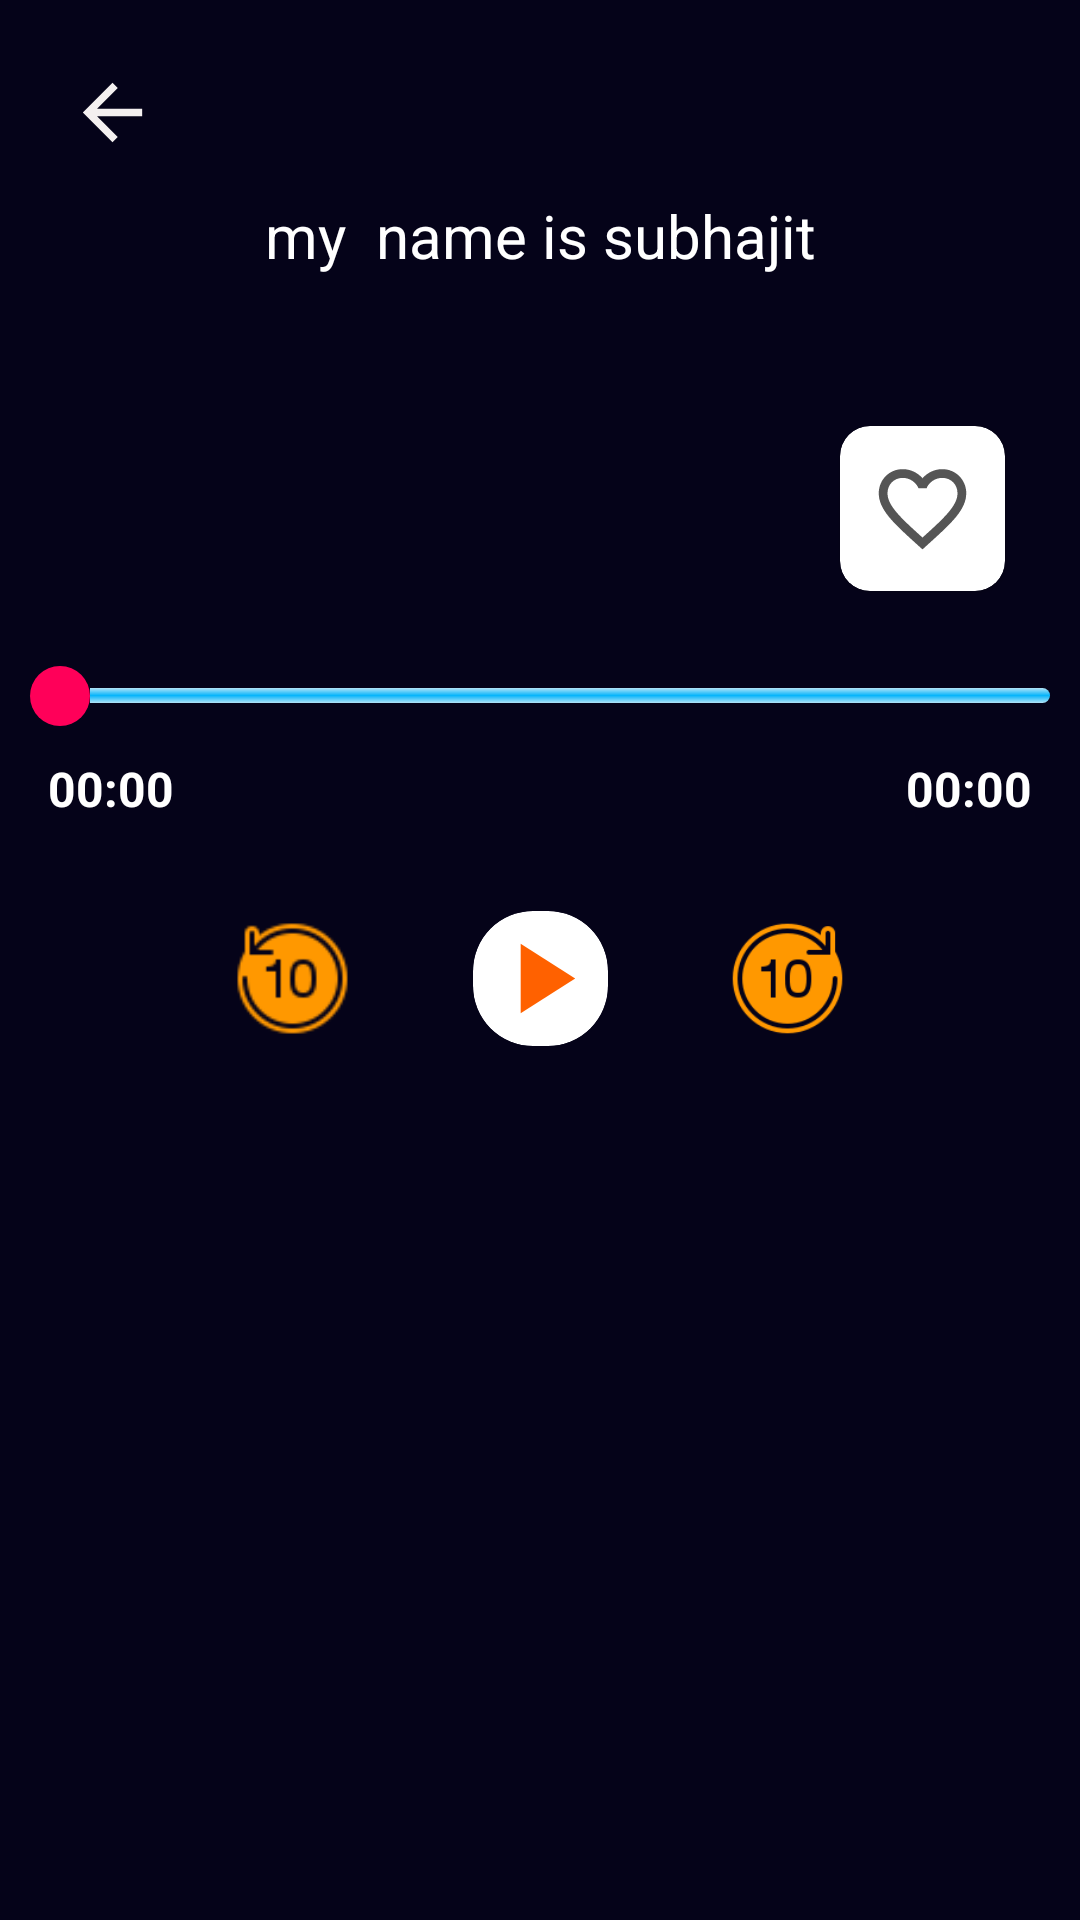

This screen was rendered from an Android layout file. Write that file and the resources it references.
<!-- AndroidManifest.xml: application theme Theme.BookHUB -->
<!-- res/layout/activity_play_audio.xml -->
<?xml version="1.0" encoding="utf-8"?>
<LinearLayout xmlns:android="http://schemas.android.com/apk/res/android"
    xmlns:app="http://schemas.android.com/apk/res-auto"
    xmlns:tools="http://schemas.android.com/tools"
    android:layout_width="match_parent"
    android:layout_height="match_parent"
    android:background="@color/navy_blue"
    android:orientation="vertical"
    tools:context=".UI.Audio_story.Play_Audio">

    <com.google.android.material.card.MaterialCardView
        android:id="@+id/materialCardView"
        android:layout_width="wrap_content"
        android:layout_height="wrap_content"
        android:backgroundTint="@color/transparent"
        app:cardCornerRadius="120dp"
        app:cardElevation="0dp"
        android:layout_marginTop="20dp"
        android:layout_marginStart="20dp"
        app:layout_constraintEnd_toEndOf="parent"
        app:layout_constraintHorizontal_bias="0.05"
        app:layout_constraintStart_toStartOf="parent"
        app:layout_constraintTop_toTopOf="parent"
        tools:ignore="MissingConstraints">

        <ImageView
            android:id="@+id/back"
            android:layout_width="35dp"
            android:layout_height="35dp"
            android:clickable="true"
            android:focusable="true"
            android:foreground="?attr/selectableItemBackground"
            android:padding="2.6dp"
            android:src="@drawable/arrow_back_white"
            tools:ignore="UnusedAttribute" />
    </com.google.android.material.card.MaterialCardView>

    <TextView
        android:id="@+id/title"
        android:layout_width="match_parent"
        android:layout_height="wrap_content"
        android:text="my  name is subhajit"
        android:textColor="@color/white"
        android:textSize="20sp"
        android:ellipsize="marquee"
        android:marqueeRepeatLimit="marquee_forever"
        android:gravity="center"
        android:scrollHorizontally="true"
        android:singleLine="true"
        android:layout_marginTop="10dp"
        android:layout_gravity="center"
     />
<androidx.constraintlayout.widget.ConstraintLayout
    android:layout_width="wrap_content"
    android:layout_height="wrap_content"
    android:layout_marginTop="20dp"
    android:padding="10dp"
    android:layout_gravity="center">
    <com.google.android.material.card.MaterialCardView
        android:id="@+id/materialCardView2"
        android:layout_width="wrap_content"
        android:layout_height="wrap_content"
        android:backgroundTint="@color/transparent"
        app:cardCornerRadius="20dp"
        app:cardElevation="0dp"
        app:layout_constraintEnd_toEndOf="parent"
        app:layout_constraintHeight_max="350dp"
        app:layout_constraintStart_toStartOf="parent"
        app:layout_constraintWidth_max="350dp"
        tools:ignore="MissingConstraints">

        <ImageView
            android:id="@+id/img"
            android:layout_width="wrap_content"
            android:layout_height="wrap_content"
            android:clickable="true"
            android:focusable="true"
            android:layout_gravity="center"
            android:foreground="?attr/selectableItemBackground"
            android:src="@drawable/music"
            tools:ignore="UnusedAttribute" />
    </com.google.android.material.card.MaterialCardView>
</androidx.constraintlayout.widget.ConstraintLayout>
    <com.google.android.material.card.MaterialCardView
        android:layout_width="wrap_content"
        android:layout_height="wrap_content"
        app:cardCornerRadius="10dp"
        android:layout_gravity="end"
        android:layout_marginTop="10dp"
        android:layout_marginEnd="25dp">
      <ImageView
          android:id="@+id/like"
          android:layout_width="35dp"
          android:layout_height="35dp"
          android:layout_margin="10dp"
          android:layout_gravity="center"
          android:src="@drawable/ic_baseline_favorite_border_24"/>
    </com.google.android.material.card.MaterialCardView>
    <LinearLayout
        xmlns:android="http://schemas.android.com/apk/res/android"
        android:layout_width="match_parent"
        android:layout_height="wrap_content"
        android:layout_marginTop="15dp"
        android:orientation="vertical">

        
        <androidx.appcompat.widget.AppCompatSeekBar
            android:layout_marginTop="10dp"
            android:layout_width="match_parent"
            android:layout_height="wrap_content"
            android:id="@+id/seekBar"
            android:maxHeight="5dp"
            android:paddingStart="10dp"
            android:paddingEnd="10dp"
            android:progressDrawable="@drawable/seekbar_progress_style"
            android:thumb="@drawable/seekbar_thumb_shape"
            android:thumbOffset="0dp"/>

        
        <LinearLayout
            android:layout_width="match_parent"
            android:layout_height="wrap_content"
            android:layout_marginTop="10dp"
            android:orientation="horizontal"
            android:paddingStart="16dp"
            android:paddingEnd="16dp">

            
            <TextView
                android:id="@+id/startTimer"
                android:layout_width="wrap_content"
                android:layout_height="wrap_content"
                android:text="00:00"
                android:textColor="@android:color/white"
                android:textSize="16sp"
                android:textStyle="bold" />

            
            <TextView
                android:id="@+id/endTimer"
                android:layout_width="wrap_content"
                android:layout_height="wrap_content"
                android:layout_weight="1"
                android:gravity="end"
                android:text="00:00"
                android:textColor="@android:color/white"
                android:textSize="16sp"
                android:textStyle="bold" />
        </LinearLayout>
    </LinearLayout>
    <LinearLayout
        android:layout_width="match_parent"
        android:layout_height="wrap_content"
        android:layout_marginTop="30dp"
        android:weightSum="3"
        android:orientation="horizontal">
        <androidx.constraintlayout.widget.ConstraintLayout
            android:layout_width="wrap_content"
            android:layout_height="wrap_content"
            android:layout_weight="1"
            android:layout_gravity="center"
            >

            <com.google.android.material.card.MaterialCardView
                android:layout_width="45dp"
                android:layout_height="45dp"
                android:backgroundTint="@color/transparent"
                app:cardCornerRadius="20dp"
                app:cardElevation="0dp"
                app:layout_constraintBottom_toBottomOf="parent"
                app:layout_constraintEnd_toEndOf="parent"
                app:layout_constraintHorizontal_bias="1.0"
                app:layout_constraintStart_toStartOf="parent"
                app:layout_constraintTop_toTopOf="parent"
                tools:ignore="MissingConstraints">
                <ImageView
                    android:id="@+id/backward"
                    android:layout_width="match_parent"
                    android:layout_height="match_parent"
                    android:layout_gravity="center"
                    android:clickable="true"
                    android:focusable="true"
                    android:foreground="?attr/selectableItemBackground"
                    android:padding="2.6dp"
                    android:src="@drawable/bb"
                    tools:ignore="UnusedAttribute" />
            </com.google.android.material.card.MaterialCardView>
        </androidx.constraintlayout.widget.ConstraintLayout>
        <androidx.constraintlayout.widget.ConstraintLayout
            android:layout_width="wrap_content"
            android:layout_height="wrap_content"
            android:layout_weight="1"
            android:layout_gravity="center_horizontal"
            >

            <com.google.android.material.card.MaterialCardView
                android:layout_width="45dp"
                android:layout_height="45dp"
                android:backgroundTint="@color/grey_font"
                app:cardCornerRadius="20dp"
                app:cardElevation="0dp"
                app:layout_constraintBottom_toBottomOf="parent"
                app:layout_constraintEnd_toEndOf="parent"
                app:layout_constraintStart_toStartOf="parent"
                app:layout_constraintTop_toTopOf="parent"
                tools:ignore="MissingConstraints">

                <ImageView
                    android:id="@+id/playButton"
                    android:layout_width="match_parent"
                    android:layout_height="match_parent"
                    android:clickable="true"
                    android:focusable="true"
                    android:foreground="?attr/selectableItemBackground"
                    android:padding="2.6dp"
                    android:layout_gravity="center"
                    android:src="@drawable/ic_baseline_play_arrow_24"
                    tools:ignore="UnusedAttribute" />
            </com.google.android.material.card.MaterialCardView>
        </androidx.constraintlayout.widget.ConstraintLayout>
        <androidx.constraintlayout.widget.ConstraintLayout
            android:layout_width="wrap_content"
            android:layout_height="wrap_content"
            android:layout_weight="1"
            android:layout_gravity="center_horizontal"
            >

            <com.google.android.material.card.MaterialCardView
                android:layout_width="45dp"
                android:layout_height="45dp"
                android:backgroundTint="@color/transparent"
                app:cardCornerRadius="20dp"
                app:cardElevation="0dp"
                app:layout_constraintBottom_toBottomOf="parent"
                app:layout_constraintEnd_toEndOf="parent"
                app:layout_constraintHorizontal_bias="0.0"
                app:layout_constraintStart_toStartOf="parent"
                app:layout_constraintTop_toTopOf="parent"
                tools:ignore="MissingConstraints">
                <ImageView
                    android:id="@+id/forward"
                    android:layout_width="match_parent"
                    android:layout_height="match_parent"
                    android:layout_gravity="center"
                    android:clickable="true"
                    android:focusable="true"
                    android:foreground="?attr/selectableItemBackground"
                    android:padding="2.6dp"
                    android:src="@drawable/ff"
                    tools:ignore="UnusedAttribute" />
            </com.google.android.material.card.MaterialCardView>
        </androidx.constraintlayout.widget.ConstraintLayout>
    </LinearLayout>
</LinearLayout>
<!-- resources referenced by this layout -->
<resources>
  <color name="navy_blue">#050319</color>
  <color name="transparent">#00FF9800</color>
  <color name="white">#FFFFFFFF</color>
  <!-- drawable arrow_back_white (drawable) -->
  <vector android:autoMirrored="true" android:height="24dp"
      android:tint="#F4F0F0" android:viewportHeight="24"
      android:viewportWidth="24" android:width="24dp" xmlns:android="http://schemas.android.com/apk/res/android">
      <path android:fillColor="@android:color/white" android:pathData="M20,11H7.83l5.59,-5.59L12,4l-8,8 8,8 1.41,-1.41L7.83,13H20v-2z"/>
  </vector>
  <!-- drawable ic_baseline_play_arrow_24 (drawable) -->
  <vector android:height="24dp" android:tint="#FF6100"
      android:viewportHeight="24" android:viewportWidth="24"
      android:width="24dp" xmlns:android="http://schemas.android.com/apk/res/android">
      <path android:fillColor="@android:color/white" android:pathData="M8,5v14l11,-7z"/>
  </vector>
  <!-- drawable seekbar_progress_style (drawable) -->
  <?xml version="1.0" encoding="utf-8"?>
  <layer-list xmlns:android="http://schemas.android.com/apk/res/android">
  
      <item android:id="@android:id/background"
            android:drawable="@drawable/seekbar_track">
      </item>
  
      <item android:id="@android:id/progress">
          <clip android:drawable="@drawable/seekbar_progress"/>
      </item>
  </layer-list>
  <!-- drawable seekbar_thumb_shape (drawable) -->
  <?xml version="1.0" encoding="utf-8"?>
  <ripple xmlns:android="http://schemas.android.com/apk/res/android"
          android:color="@color/thumb">
      <item>
          <shape android:shape="oval">
              <solid android:color="@color/thumb"/>
              <size android:width="20dp" android:height="20dp"/>
          </shape>
      </item>
  </ripple>
  <style name="Theme.BookHUB" parent="Theme.MaterialComponents.DayNight.NoActionBar">
          
          <item name="colorPrimary">@color/black</item>
          <item name="colorPrimaryVariant">@color/dark_orange</item>
          <item name="colorOnPrimary">@color/dark_grey</item>
          
  
          <item name="colorSecondary">@color/dark_orange</item>
  
          <item name="colorSecondaryVariant">@color/dark_orange</item>
          <item name="colorOnSecondary">@color/black</item>
  
          
          <item name="android:statusBarColor" tools:targetApi="l" tools:ignore="ObsoleteSdkInt">@color/dark_orange</item>
          
      </style>
  <!-- drawable seekbar_track (drawable) -->
  <?xml version="1.0" encoding="utf-8"?>
  <layer-list xmlns:android="http://schemas.android.com/apk/res/android">
      <item>
          <shape>
              <corners android:radius="5dp"/>
              <gradient
                      android:angle="270"
                      android:centerColor="#07B5FB"
                      android:centerY="0.5"
                      android:endColor="#B2E3F7"
                      android:startColor="#B2E3F7"
                      android:type="linear"/>
          </shape>
      </item>
  </layer-list>
  <!-- drawable seekbar_progress (drawable) -->
  <?xml version="1.0" encoding="utf-8"?>
  <layer-list xmlns:android="http://schemas.android.com/apk/res/android">
      <item android:id="@+id/progressshape">
          <clip>
              <shape android:shape="rectangle">
                  <size android:height="5dp"/>
                  <corners android:radius="5dp"/>
                  <solid android:color="@color/dark_orange"/>
              </shape>
          </clip>
      </item>
  </layer-list>
  <color name="thumb">#FF0059</color>
  <color name="black">#FF000000</color>
  <color name="dark_orange">#FF9800</color>
  <color name="dark_grey">#656262</color>
</resources>
